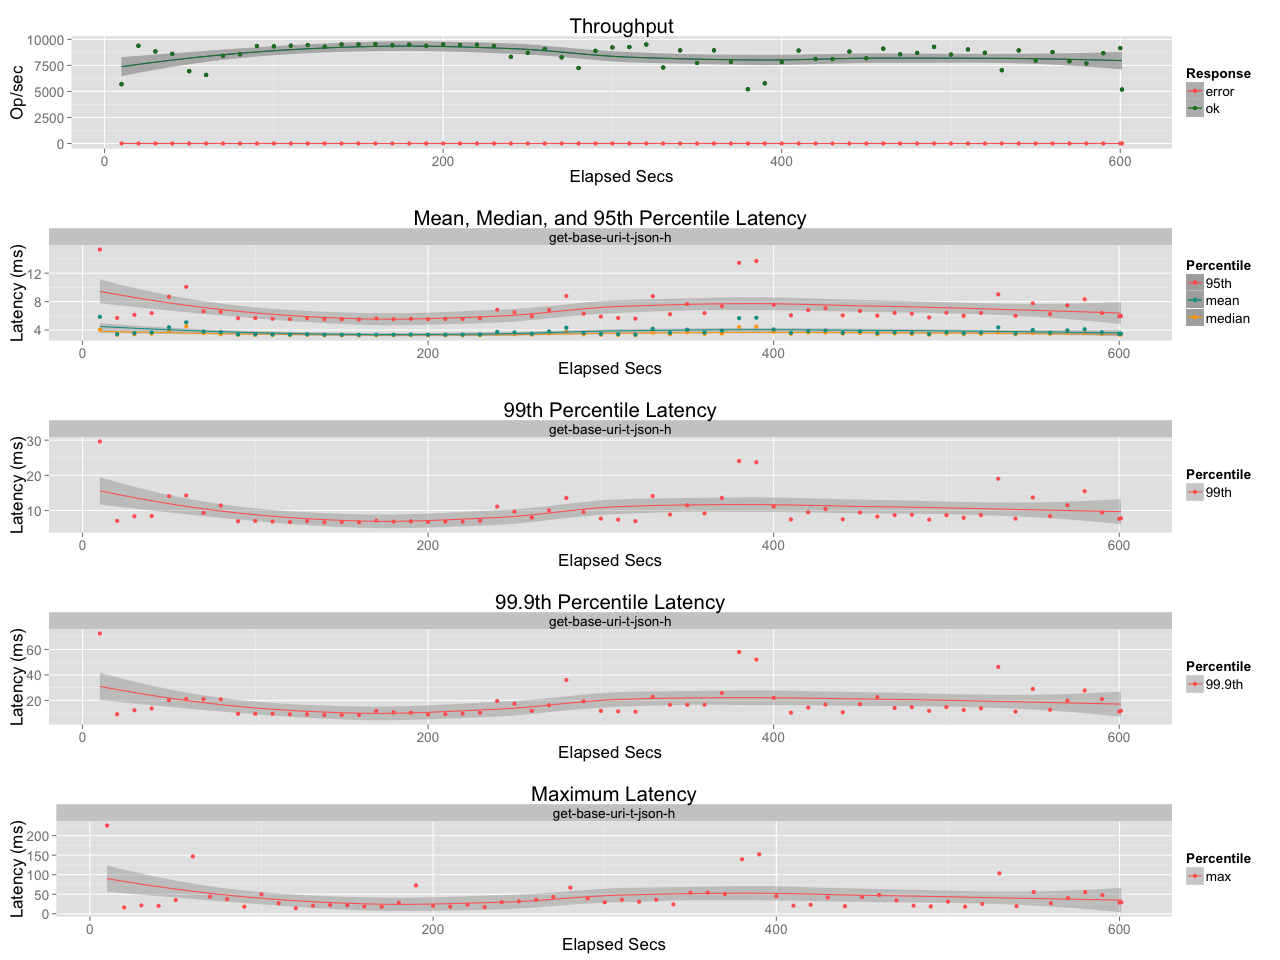

Values plotted in this chart, from the file beside it:
elapsed, window, total, successful, failed
10, 10, 56924, 56924, 0
20, 10, 93856, 93856, 0
30, 10, 88416, 88416, 0
40, 9.999, 86058, 86058, 0
50.01, 10, 69473, 69473, 0
60, 9.998, 65864, 65864, 0
70, 9.999, 84114, 84114, 0
80, 10, 85589, 85589, 0
90, 10, 93591, 93591, 0
100, 10, 93230, 93230, 0
110, 9.999, 93869, 93869, 0
120, 10, 94479, 94479, 0
130, 10, 93024, 93024, 0
140, 10, 95130, 95130, 0
150, 10, 95062, 95062, 0
160, 9.999, 95564, 95564, 0
170, 10, 94230, 94230, 0
180, 10, 94973, 94973, 0
190, 9.999, 93848, 93848, 0
200, 10, 95101, 95101, 0
210, 10, 94619, 94619, 0
220, 10, 94831, 94831, 0
230, 9.999, 93582, 93582, 0
240, 10, 83208, 83208, 0
250, 9.997, 87042, 87042, 0
260, 10, 90775, 90775, 0
270, 9.998, 82725, 82725, 0
280, 10, 72527, 72527, 0
290, 9.999, 88972, 88972, 0
300, 9.999, 92242, 92242, 0
310, 10, 92645, 92645, 0
320, 10, 95063, 95063, 0
330, 10, 72990, 72990, 0
340, 9.999, 89413, 89413, 0
350, 10, 77293, 77293, 0
360, 10, 89458, 89458, 0
370, 10, 78389, 78389, 0
380, 9.999, 52121, 52121, 0
390, 10, 57805, 57805, 0
400, 10, 78232, 78232, 0
410, 10, 89282, 89282, 0
420, 9.998, 81183, 81183, 0
430, 10, 81133, 81133, 0
440, 9.998, 88237, 88237, 0
450, 10, 81865, 81865, 0
460, 9.999, 91071, 91071, 0
470, 9.999, 85645, 85645, 0
480, 9.999, 86931, 86931, 0
490, 9.999, 92778, 92778, 0
500, 10, 85362, 85362, 0
510, 10, 90332, 90332, 0
520, 9.999, 87088, 87088, 0
530, 9.999, 70332, 70332, 0
540, 10, 89367, 89367, 0
550, 10, 79572, 79572, 0
560, 10, 87740, 87740, 0
570, 10, 78859, 78859, 0
580, 10, 76797, 76797, 0
590, 9.999, 86673, 86673, 0
600, 9.999, 91562, 91562, 0
... 1 more rows
